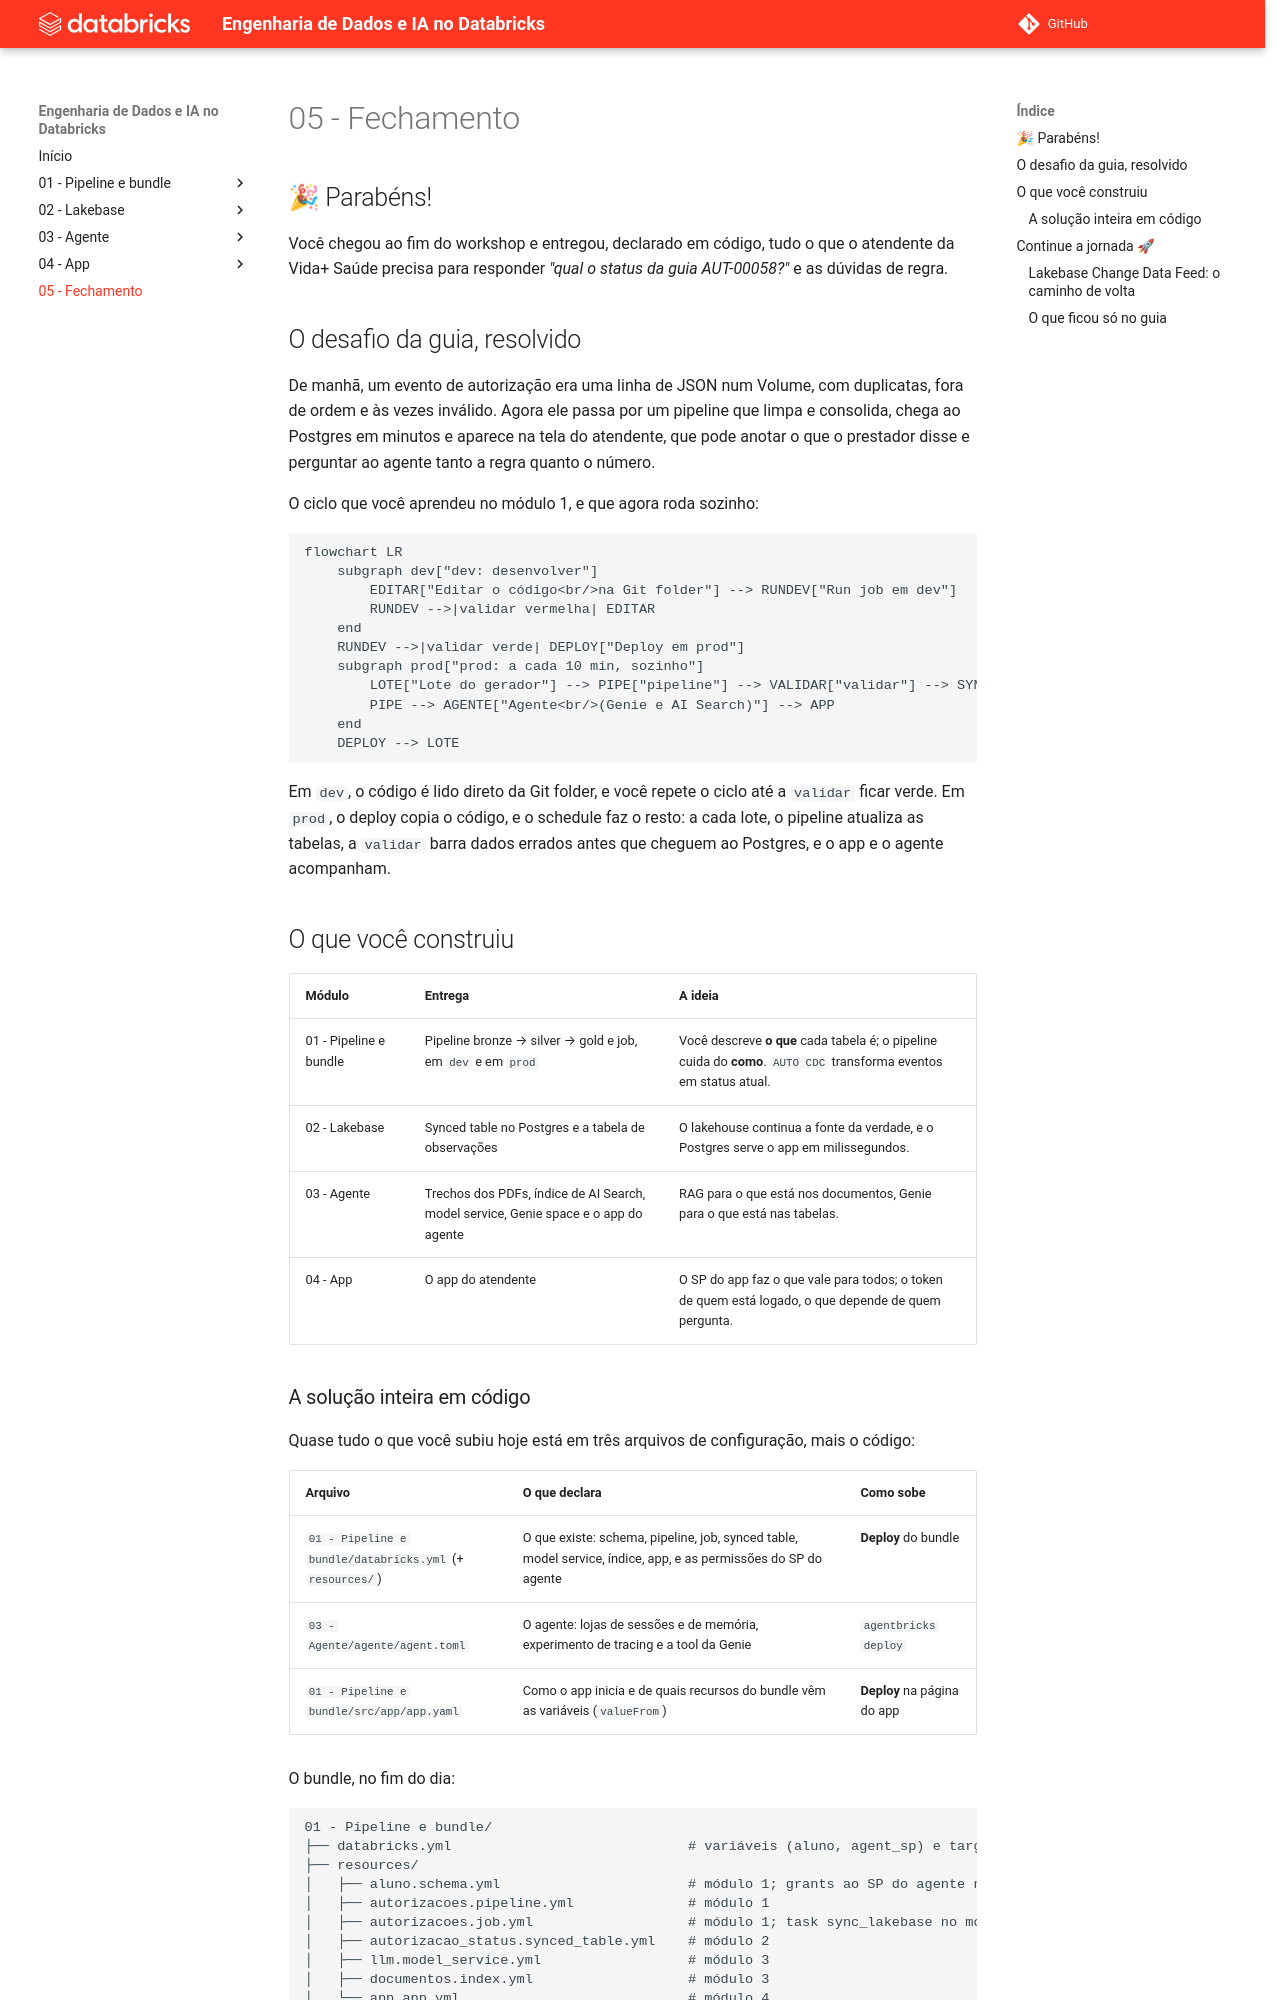

repository: cwrneiro/Databricks-Master-Training-Advanced · page: 05 - Fechamento/index.html · generator: mkdocs

# 05 - Fechamento

## 🎉 Parabéns!

Você chegou ao fim do workshop e entregou, declarado em código, tudo o que o atendente da Vida+ Saúde precisa para responder *"qual o status da guia AUT-00058?"* e as dúvidas de regra.

## O desafio da guia, resolvido

De manhã, um evento de autorização era uma linha de JSON num Volume, com duplicatas, fora de ordem e às vezes inválido. Agora ele passa por um pipeline que limpa e consolida, chega ao Postgres em minutos e aparece na tela do atendente, que pode anotar o que o prestador disse e perguntar ao agente tanto a regra quanto o número.

O ciclo que você aprendeu no módulo 1, e que agora roda sozinho:

```mermaid
flowchart LR
    subgraph dev["dev: desenvolver"]
        EDITAR["Editar o código<br/>na Git folder"] --> RUNDEV["Run job em dev"]
        RUNDEV -->|validar vermelha| EDITAR
    end
    RUNDEV -->|validar verde| DEPLOY["Deploy em prod"]
    subgraph prod["prod: a cada 10 min, sozinho"]
        LOTE["Lote do gerador"] --> PIPE["pipeline"] --> VALIDAR["validar"] --> SYNC["sync_lakebase"] --> APP["App do atendente"]
        PIPE --> AGENTE["Agente<br/>(Genie e AI Search)"] --> APP
    end
    DEPLOY --> LOTE
```

Em `dev`, o código é lido direto da Git folder, e você repete o ciclo até a `validar` ficar verde. Em `prod`, o deploy copia o código, e o schedule faz o resto: a cada lote, o pipeline atualiza as tabelas, a `validar` barra dados errados antes que cheguem ao Postgres, e o app e o agente acompanham.

## O que você construiu

| Módulo | Entrega | A ideia |
|---|---|---|
| 01 - Pipeline e bundle | Pipeline bronze → silver → gold e job, em `dev` e em `prod` | Você descreve **o que** cada tabela é; o pipeline cuida do **como**. `AUTO CDC` transforma eventos em status atual. |
| 02 - Lakebase | Synced table no Postgres e a tabela de observações | O lakehouse continua a fonte da verdade, e o Postgres serve o app em milissegundos. |
| 03 - Agente | Trechos dos PDFs, índice de AI Search, model service, Genie space e o app do agente | RAG para o que está nos documentos, Genie para o que está nas tabelas. |
| 04 - App | O app do atendente | O SP do app faz o que vale para todos; o token de quem está logado, o que depende de quem pergunta. |
